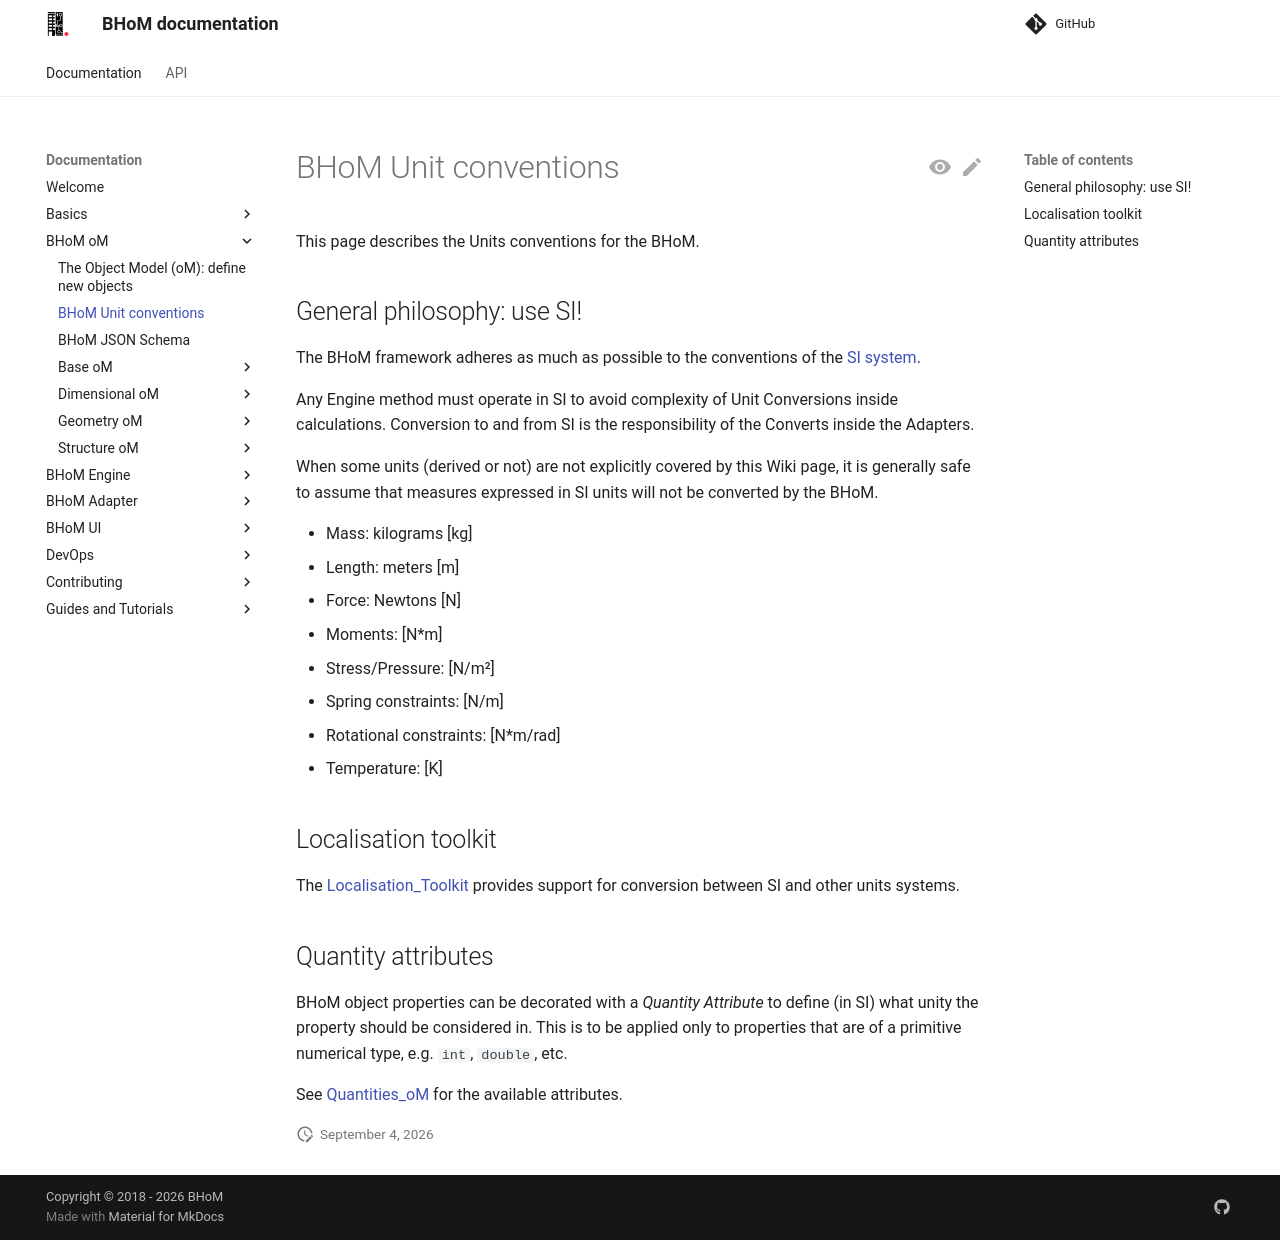

repository: BHoM/documentation · page: BHoM_oM/BHoM-Units-conventions/index.html · generator: mkdocs

# BHoM Unit conventions

This page describes the Units conventions for the BHoM.


## General philosophy: use SI!
The BHoM framework adheres as much as possible to the conventions of the [SI system](https://en.wikipedia.org/wiki/International_System_of_Units).

Any Engine method must operate in SI to avoid complexity of Unit Conversions inside calculations.
Conversion to and from SI is the responsibility of the Converts inside the Adapters. 

When some units (derived or not) are not explicitly covered by this Wiki page, it is generally safe to assume that measures expressed in SI units will not be converted by the BHoM.

- Mass: kilograms [kg]
- Length: meters [m]
- Force: Newtons [N]
- Moments: [N*m]
- Stress/Pressure: [N/m²]
- Spring constraints: [N/m]
- Rotational constraints: [N*m/rad]
- Temperature: [K]


## Localisation toolkit

The [Localisation_Toolkit](https://github.com/BHoM/Localisation_Toolkit) provides support for conversion between SI and other units systems.

## Quantity attributes

BHoM object properties can be decorated with a _Quantity Attribute_ to define (in SI) what unity the property should be considered in. 
This is to be applied only to properties that are of a primitive numerical type, e.g. `int`, `double`, etc. 

See [Quantities_oM](https://github.com/BHoM/BHoM/tree/master/Quantities_oM/Attributes) for the available attributes.
